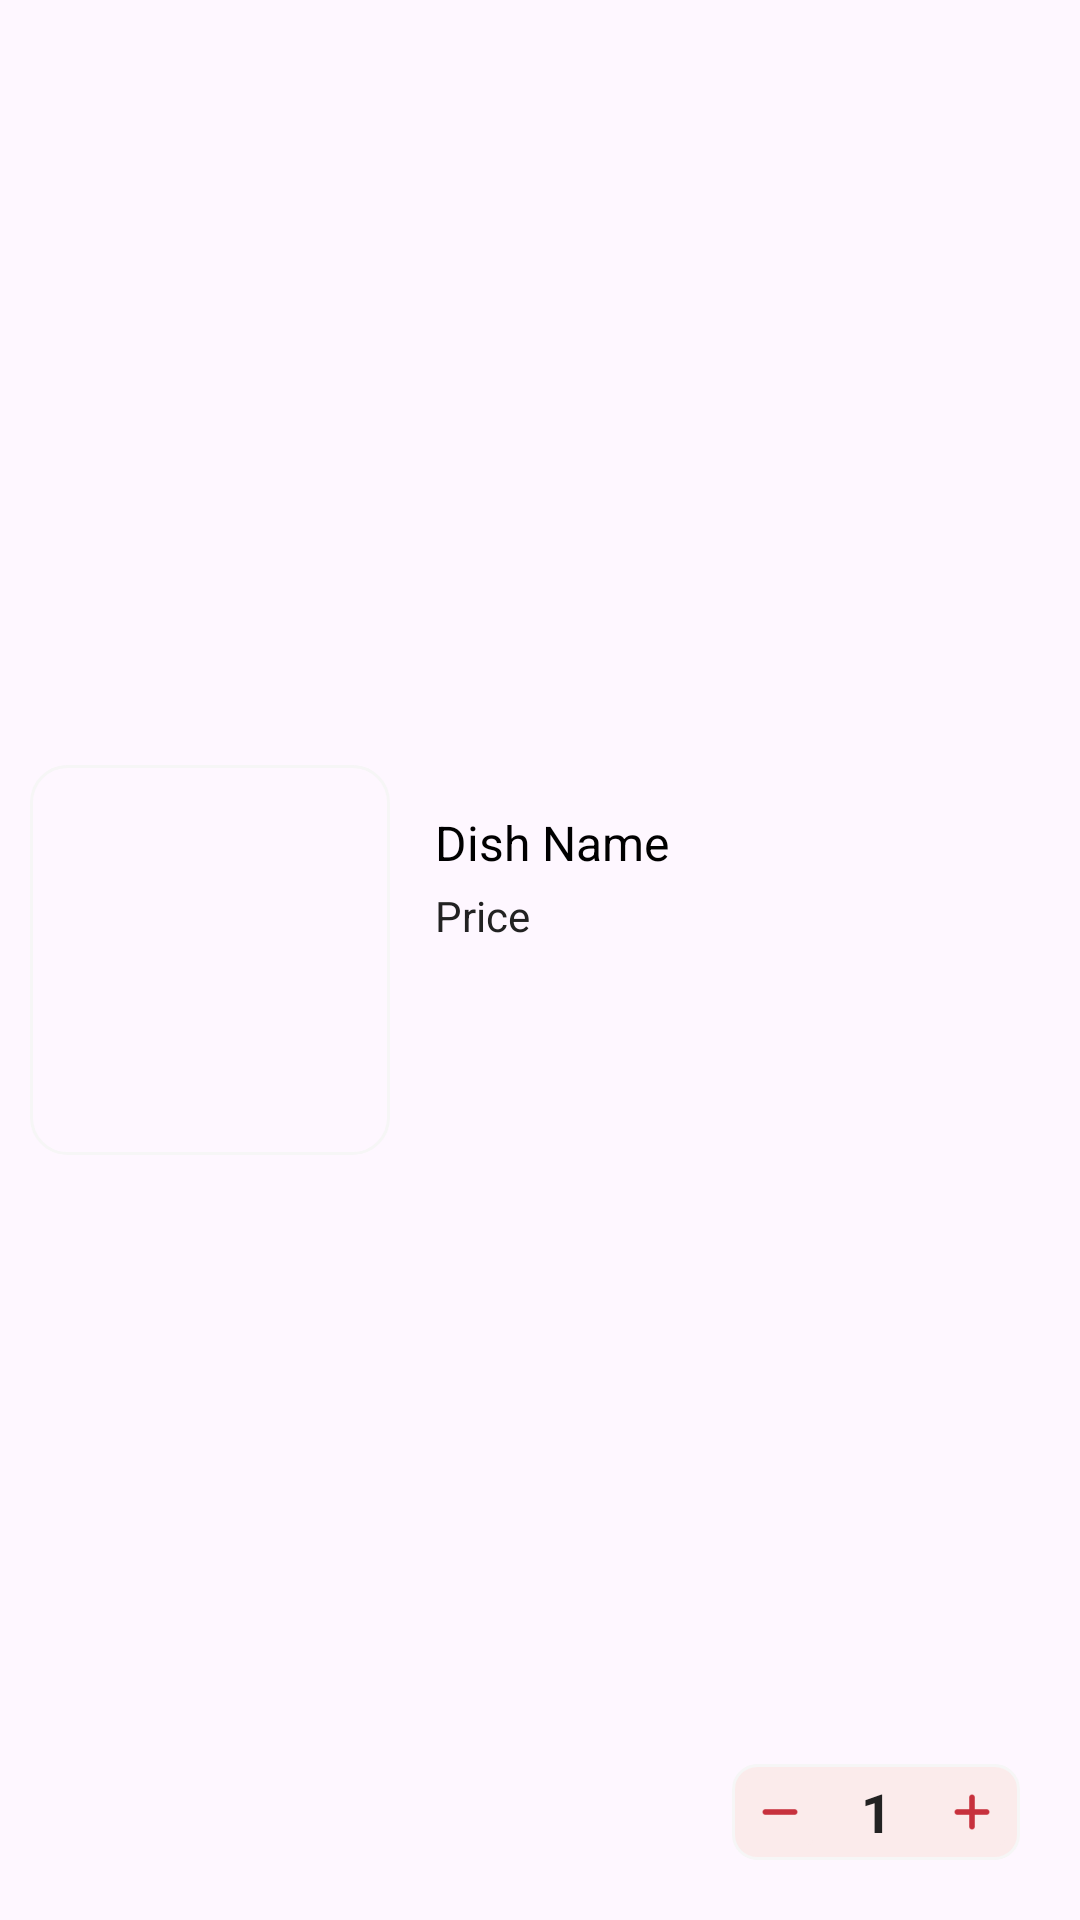

Android layout source for this screen:
<!-- AndroidManifest.xml: application theme Theme.FoodApp -->
<!-- res/layout/cart_item_view.xml -->
<?xml version="1.0" encoding="utf-8"?>
<androidx.constraintlayout.widget.ConstraintLayout xmlns:android="http://schemas.android.com/apk/res/android"
    xmlns:app="http://schemas.android.com/apk/res-auto"
    xmlns:tools="http://schemas.android.com/tools"
    android:layout_width="match_parent"
    android:layout_height="wrap_content"
    android:layout_marginBottom="5dp"
    android:background="@drawable/cart_item_background">

    <LinearLayout
        android:id="@+id/linearLayout2"
        android:layout_width="120dp"
        android:layout_height="130dp"
        android:layout_marginVertical="10dp"
        android:layout_marginLeft="10dp"
        android:padding="1dp"
        android:background="@drawable/item_image_layout"
        app:layout_constraintBottom_toBottomOf="parent"
        app:layout_constraintStart_toStartOf="parent"
        app:layout_constraintTop_toTopOf="parent">

        <com.google.android.material.imageview.ShapeableImageView
            android:id="@+id/cartFoodImage"
            android:layout_width="match_parent"
            android:layout_height="match_parent"
            android:scaleType="fitXY"
            app:shapeAppearanceOverlay="@style/Rounded"
            tools:srcCompat="@tools:sample/avatars" />
    </LinearLayout>

    <TextView
        android:id="@+id/cartFoodName"
        android:layout_width="wrap_content"
        android:layout_height="wrap_content"
        android:text="Dish Name"
        android:layout_margin="15dp"
        android:textColor="@color/black"
        android:textSize="16dp"
        android:inputType="textMultiLine"
        app:layout_constraintStart_toEndOf="@+id/linearLayout2"
        app:layout_constraintTop_toTopOf="@+id/linearLayout2" />

    <TextView
        android:id="@+id/cartFoodPrice"
        android:layout_width="wrap_content"
        android:layout_height="wrap_content"
        android:text="Price"
        android:textColor="#222222"
        android:layout_marginTop="4dp"
        app:layout_constraintStart_toStartOf="@+id/cartFoodName"
        app:layout_constraintTop_toBottomOf="@+id/cartFoodName" />

    <LinearLayout
        android:id="@+id/quantityLayout"
        android:layout_width="wrap_content"
        android:layout_height="wrap_content"
        android:layout_margin="20dp"
        android:background="@drawable/quantity_background"
        android:orientation="horizontal"
        android:weightSum="3"
        app:layout_constraintBottom_toBottomOf="parent"
        app:layout_constraintEnd_toEndOf="parent">

        <ImageView
            android:id="@+id/decreaseQuantity"
            android:layout_width="32dp"
            android:layout_height="32dp"
            android:layout_gravity="center"
            android:layout_weight="1"
            android:src="@drawable/icon_decrease" />

        <TextView
            android:id="@+id/cartQuantity"
            android:layout_width="32dp"
            android:layout_height="32dp"
            android:layout_weight="1"
            android:gravity="center"
            android:text="1"
            android:textColor="#222222"
            android:textSize="18sp"
            android:textStyle="bold"
            app:layout_constraintBottom_toBottomOf="@+id/increaseQuantity"
            app:layout_constraintEnd_toStartOf="@id/increaseQuantity"
            app:layout_constraintTop_toTopOf="@+id/increaseQuantity" />

        <ImageView
            android:id="@+id/increaseQuantity"
            android:layout_width="32dp"
            android:layout_height="32dp"
            android:layout_gravity="center"
            android:layout_weight="1"
            android:gravity="center"
            android:src="@drawable/icon_increase"
            android:text="+"
            android:textSize="16sp"
            android:textStyle="bold"
            app:layout_constraintEnd_toEndOf="parent"
            app:layout_constraintTop_toTopOf="parent" />
    </LinearLayout>

    <ImageView
        android:id="@+id/deleteCartItem"
        android:layout_width="22dp"
        android:layout_height="28dp"
        android:src="@drawable/icon_delete"
        android:layout_margin="20dp"
        app:layout_constraintEnd_toEndOf="parent"
        app:layout_constraintTop_toTopOf="parent" />

</androidx.constraintlayout.widget.ConstraintLayout>
<!-- resources referenced by this layout -->
<resources>
  <color name="black">#FF000000</color>
  <!-- drawable icon_decrease: png bitmap (drawable, 1144 bytes) -->
  <!-- drawable icon_increase: png bitmap (drawable, 1393 bytes) -->
  <!-- drawable item_image_layout (drawable) -->
  <?xml version="1.0" encoding="utf-8"?>
  <shape xmlns:android="http://schemas.android.com/apk/res/android"
      android:shape="rectangle">
      <corners android:radius="12dp"/>
      <stroke android:color="@color/lightGrey" android:width="1dp"/>
  
  </shape>
  <!-- drawable quantity_background (drawable) -->
  <?xml version="1.0" encoding="utf-8"?>
  <shape xmlns:android="http://schemas.android.com/apk/res/android"
      android:shape="rectangle">
      <corners android:radius="8dp"/>
      <solid android:color="#fbebeb"/>
      <stroke android:color="@color/lightGrey" android:width="1dp"/>
  
  </shape>
  <style name="Rounded" parent="">
          <item name="cornerSizeTopLeft">12dp</item>
          <item name="cornerSizeTopRight">12dp</item>
          <item name="cornerSizeBottomLeft">12dp</item>
          <item name="cornerSizeBottomRight">12dp</item>
      </style>
  <style name="Theme.FoodApp" parent="Base.Theme.FoodApp" />
  <color name="lightGrey">#F6F6F6</color>
  <style name="Base.Theme.FoodApp" parent="Theme.Material3.DayNight.NoActionBar">
          <item name="android:statusBarColor">@color/white</item>
          <item name="android:windowLightStatusBar">true</item>
          <item name="android:textColorPrimary">#424242</item>
          <item name="android:textColorHint">#CDCDCD</item>
          <item name="colorSecondaryContainer">#f0f0f0</item>
          <item name="colorAccent">@color/Primary</item>
  
          <item name="colorPrimary">@color/Primary</item>
          <item name="colorOnSurfaceVariant">@color/hintColor</item>
  
      </style>
  <color name="white">#FFFFFFFF</color>
  <color name="Primary">#c7313d</color>
  <color name="hintColor">#B8B8B8</color>
</resources>
